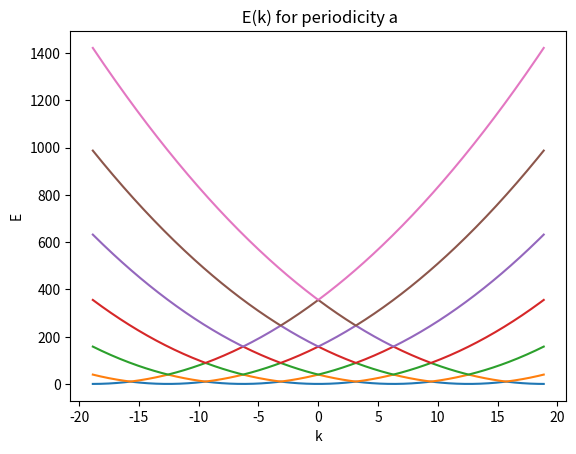
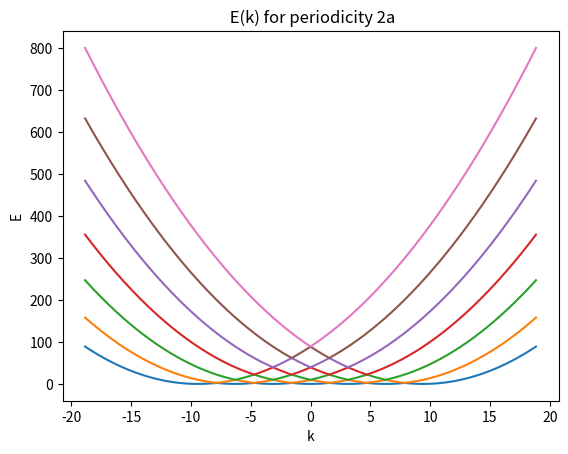

Write Python code to recreate these figures, in order.
import numpy as np
import matplotlib.pyplot as plt

a = 1 #h/2m takein in natural units
m_vals = np.array([-3,-2,-1,0,1,2,3])

k_vals = np.linspace(-6*np.pi/a, 6*np.pi/a, 400)


def eigenvalues(k, periodicity):

    if periodicity == "a":
        G = 2*np.pi*m_vals/a
    else:                         
        G = 2*np.pi*m_vals/(2*a)  

    H = np.diag((k + G)**2)

    E, _ = np.linalg.eigh(H)
    return E


E_a = []
E_2a = []

for k in k_vals:
    E_a.append(eigenvalues(k, "a"))
    E_2a.append(eigenvalues(k, "2a"))

E_a = np.array(E_a)
E_2a = np.array(E_2a)




plt.figure()
for i in range(len(m_vals)):
    plt.plot(k_vals, E_a[:, i])
plt.title(" E(k) for periodicity a")
plt.xlabel("k")
plt.ylabel("E")
plt.show()


plt.figure()
for i in range(len(m_vals)):
    plt.plot(k_vals, E_2a[:, i])
plt.title(" E(k) for periodicity 2a")
plt.xlabel("k")
plt.ylabel("E")
plt.show()
